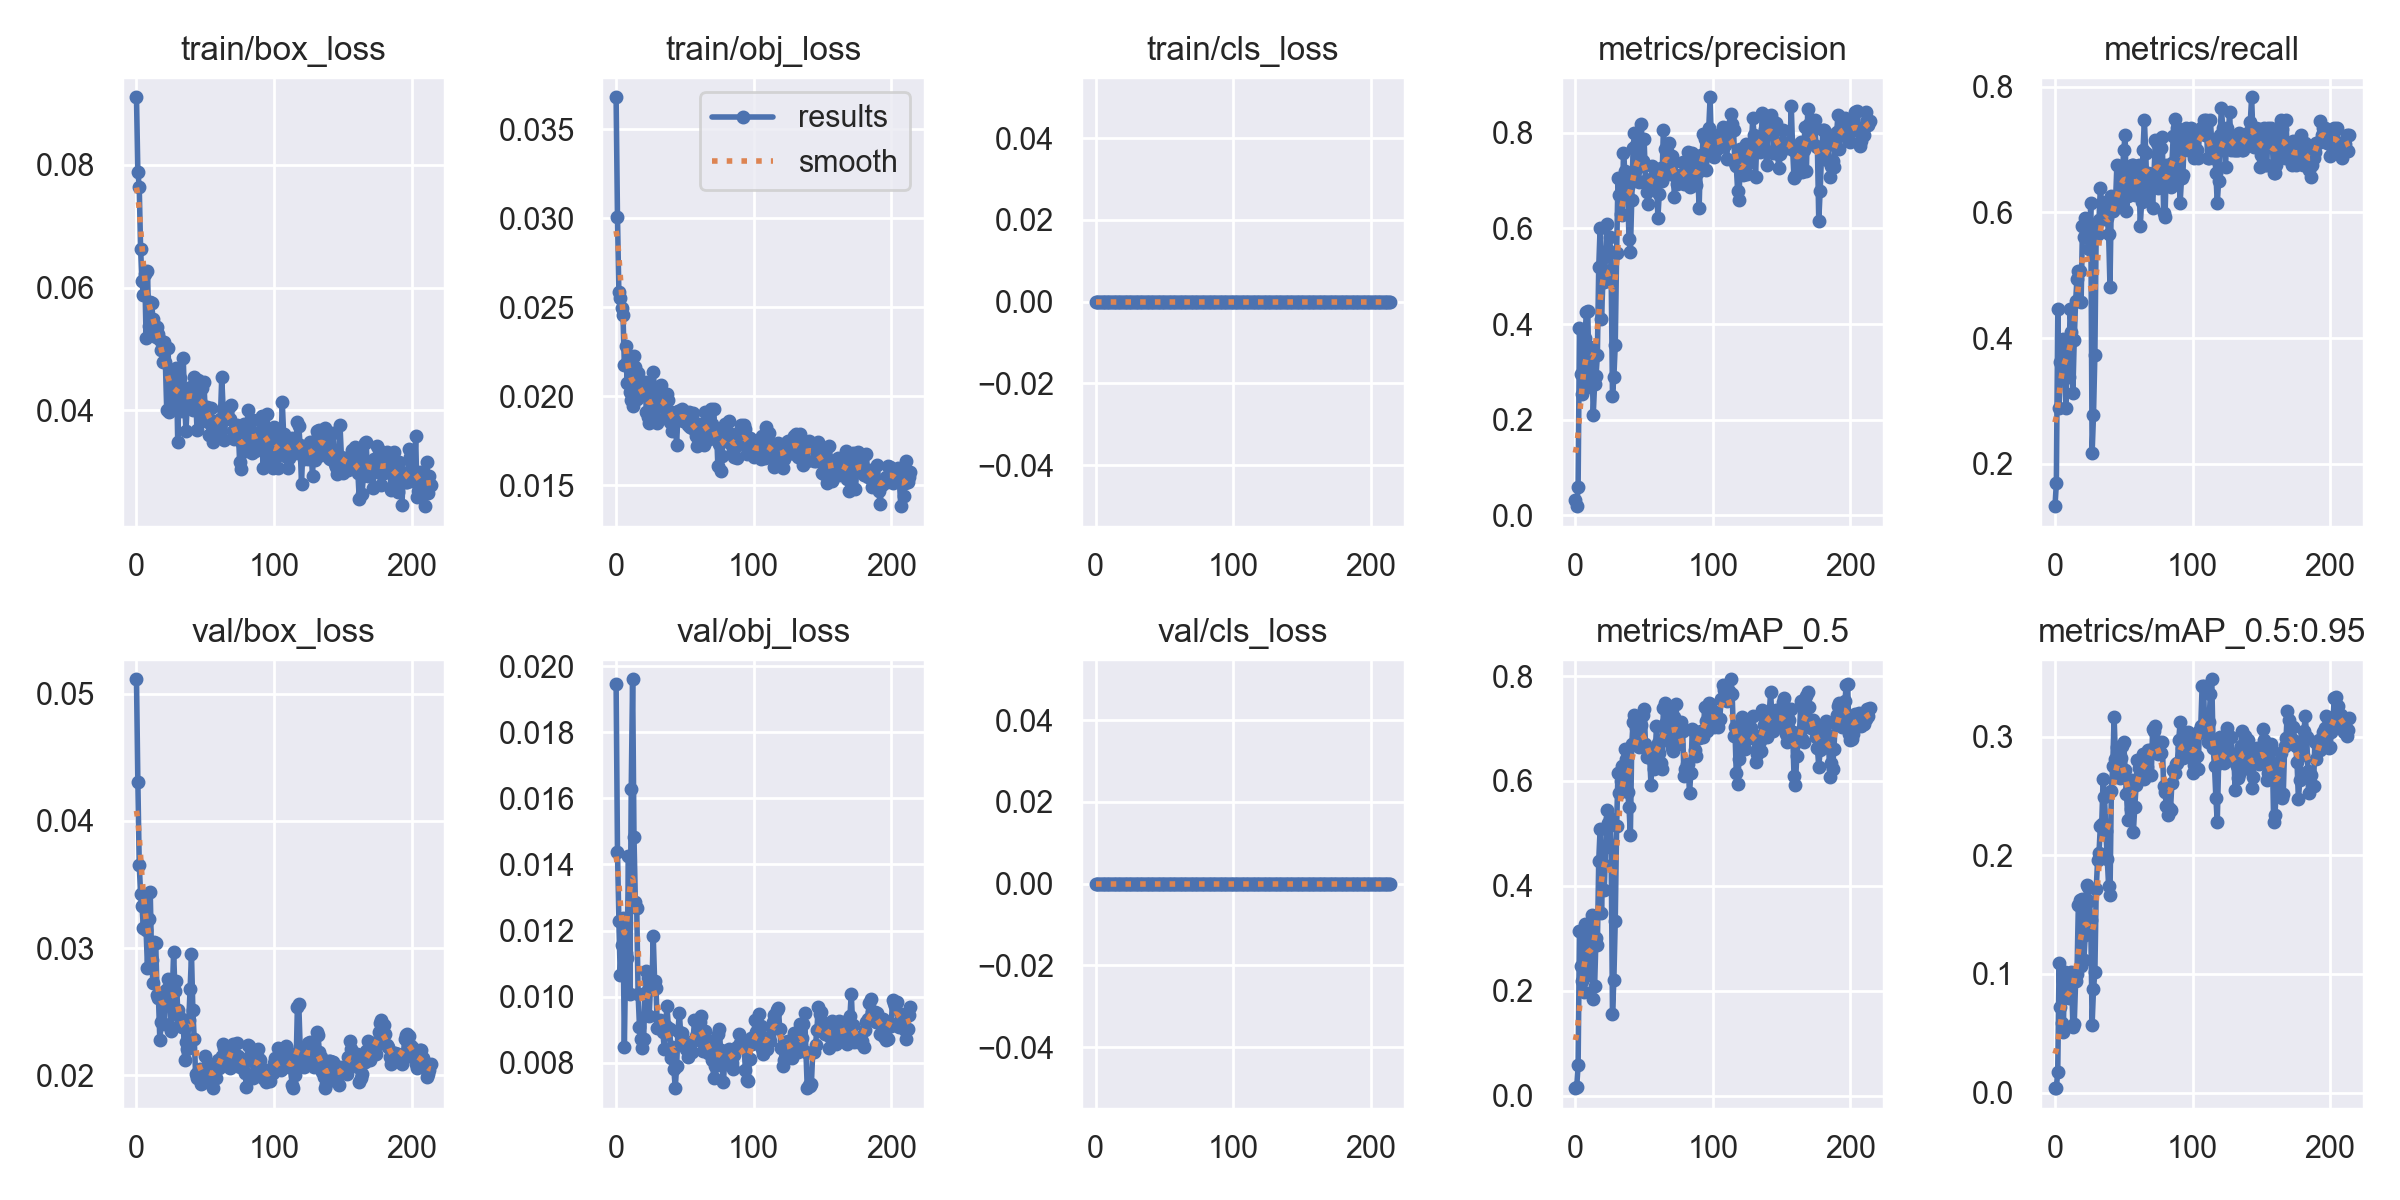

The file beside this chart, header and first rows:
epoch, train/box_loss, train/obj_loss, train/cls_loss, metrics/precision, metrics/recall, metrics/mAP_0.5, metrics/mAP_0.5:0.95, val/box_loss, val/obj_loss, val/cls_loss, x/lr0, x/lr1, x/lr2
0, 0.091, 0.03679, 0, 0.03221, 0.1325, 0.01406, 0.003694, 0.05114, 0.01947, 0, 0.0928, 0.0008, 0.0008
1, 0.07877, 0.03007, 0, 0.01918, 0.1687, 0.01712, 0.003928, 0.04306, 0.01439, 0, 0.08469, 0.001694, 0.001694
2, 0.07637, 0.02584, 0, 0.06025, 0.4458, 0.05814, 0.01766, 0.03657, 0.01229, 0, 0.07658, 0.002583, 0.002583
3, 0.0663, 0.02551, 0, 0.3907, 0.2892, 0.3129, 0.109, 0.03426, 0.01066, 0, 0.06846, 0.003465, 0.003465
4, 0.06104, 0.02498, 0, 0.2955, 0.3614, 0.2478, 0.0725, 0.03332, 0.01157, 0, 0.06034, 0.004342, 0.004342
5, 0.05872, 0.02458, 0, 0.2532, 0.3976, 0.2184, 0.05829, 0.03161, 0.01238, 0, 0.05221, 0.005213, 0.005213
6, 0.06221, 0.02178, 0, 0.2642, 0.398, 0.1984, 0.05137, 0.03363, 0.008477, 0, 0.04408, 0.006077, 0.006077
7, 0.05183, 0.02283, 0, 0.3716, 0.3614, 0.3264, 0.1017, 0.0314, 0.01131, 0, 0.03594, 0.006936, 0.006936
8, 0.06272, 0.02078, 0, 0.4257, 0.2892, 0.3157, 0.09298, 0.02845, 0.01116, 0, 0.02779, 0.007789, 0.007789
9, 0.05366, 0.02206, 0, 0.4281, 0.3976, 0.3256, 0.09151, 0.03232, 0.01425, 0, 0.01964, 0.008636, 0.008636
10, 0.0577, 0.02023, 0, 0.2838, 0.3373, 0.229, 0.07976, 0.03443, 0.0101, 0, 0.01148, 0.009477, 0.009477
11, 0.05753, 0.01982, 0, 0.3528, 0.4458, 0.2673, 0.08518, 0.02908, 0.01627, 0, 0.009637, 0.009637, 0.009637
12, 0.05482, 0.01947, 0, 0.34, 0.4096, 0.3442, 0.1012, 0.02723, 0.0196, 0, 0.009637, 0.009637, 0.009637
13, 0.05382, 0.02228, 0, 0.2098, 0.3132, 0.1845, 0.05527, 0.0305, 0.01482, 0, 0.009604, 0.009604, 0.009604
14, 0.05193, 0.02163, 0, 0.2751, 0.3976, 0.2085, 0.0579, 0.03038, 0.01287, 0, 0.009571, 0.009571, 0.009571
15, 0.05363, 0.01984, 0, 0.2904, 0.4585, 0.3013, 0.09368, 0.02628, 0.01269, 0, 0.009538, 0.009538, 0.009538
16, 0.05244, 0.02133, 0, 0.3346, 0.494, 0.2876, 0.1001, 0.02606, 0.01008, 0, 0.009505, 0.009505, 0.009505
17, 0.05151, 0.02026, 0, 0.5188, 0.506, 0.4479, 0.1581, 0.02274, 0.009095, 0, 0.009472, 0.009472, 0.009472
18, 0.04987, 0.02013, 0, 0.6004, 0.5068, 0.5079, 0.1619, 0.02419, 0.008715, 0, 0.009439, 0.009439, 0.009439
19, 0.0479, 0.02021, 0, 0.4113, 0.4578, 0.3488, 0.1063, 0.02632, 0.008438, 0, 0.009406, 0.009406, 0.009406
20, 0.0512, 0.02057, 0, 0.488, 0.5783, 0.4417, 0.1631, 0.02405, 0.008712, 0, 0.009373, 0.009373, 0.009373
21, 0.04783, 0.02081, 0, 0.4871, 0.5607, 0.3922, 0.1119, 0.02661, 0.0101, 0, 0.00934, 0.00934, 0.00934
22, 0.04, 0.01915, 0, 0.5439, 0.5904, 0.4744, 0.1328, 0.02683, 0.01077, 0, 0.009307, 0.009307, 0.009307
23, 0.05017, 0.01886, 0, 0.6086, 0.5663, 0.5454, 0.1749, 0.0276, 0.01058, 0, 0.009274, 0.009274, 0.009274
24, 0.03964, 0.01852, 0, 0.5539, 0.5685, 0.5194, 0.1735, 0.02592, 0.009416, 0, 0.009241, 0.009241, 0.009241
25, 0.04449, 0.01999, 0, 0.5818, 0.5422, 0.5295, 0.1612, 0.02348, 0.01029, 0, 0.009208, 0.009208, 0.009208
26, 0.04092, 0.01904, 0, 0.5127, 0.6145, 0.4771, 0.1451, 0.02621, 0.01025, 0, 0.009175, 0.009175, 0.009175
27, 0.04505, 0.02138, 0, 0.2505, 0.2169, 0.1553, 0.05731, 0.0297, 0.01183, 0, 0.009142, 0.009142, 0.009142
28, 0.04567, 0.02035, 0, 0.2889, 0.2771, 0.221, 0.08717, 0.0266, 0.01048, 0, 0.009109, 0.009109, 0.009109
29, 0.04688, 0.01963, 0, 0.356, 0.3735, 0.3333, 0.1013, 0.02738, 0.01026, 0, 0.009076, 0.009076, 0.009076
30, 0.03486, 0.01849, 0, 0.5484, 0.5783, 0.5136, 0.1719, 0.0251, 0.009069, 0, 0.009043, 0.009043, 0.009043
31, 0.04418, 0.01973, 0, 0.7049, 0.5663, 0.6156, 0.1961, 0.02463, 0.009107, 0, 0.00901, 0.00901, 0.00901
32, 0.04533, 0.02029, 0, 0.6703, 0.588, 0.5778, 0.2017, 0.02404, 0.009308, 0, 0.008977, 0.008977, 0.008977
33, 0.03984, 0.02067, 0, 0.6307, 0.6385, 0.5993, 0.2249, 0.02377, 0.009261, 0, 0.008944, 0.008944, 0.008944
34, 0.04847, 0.01943, 0, 0.6273, 0.6145, 0.6291, 0.2266, 0.02432, 0.008933, 0, 0.008911, 0.008911, 0.008911
35, 0.04138, 0.01955, 0, 0.7567, 0.6145, 0.6261, 0.2645, 0.02124, 0.00842, 0, 0.008878, 0.008878, 0.008878
36, 0.03664, 0.01892, 0, 0.7205, 0.5902, 0.6606, 0.2492, 0.02264, 0.009128, 0, 0.008845, 0.008845, 0.008845
37, 0.04156, 0.02015, 0, 0.6995, 0.6171, 0.6428, 0.2205, 0.02206, 0.009723, 0, 0.008812, 0.008812, 0.008812
38, 0.04369, 0.01978, 0, 0.6869, 0.5904, 0.5796, 0.1968, 0.02433, 0.009057, 0, 0.008779, 0.008779, 0.008779
39, 0.04353, 0.01857, 0, 0.5769, 0.5663, 0.5513, 0.1742, 0.02679, 0.00904, 0, 0.008746, 0.008746, 0.008746
40, 0.04377, 0.0191, 0, 0.5507, 0.4819, 0.4964, 0.1666, 0.02951, 0.008161, 0, 0.008713, 0.008713, 0.008713
41, 0.04004, 0.01804, 0, 0.6597, 0.6265, 0.6697, 0.2545, 0.0251, 0.008485, 0, 0.00868, 0.00868, 0.00868
42, 0.04548, 0.01887, 0, 0.7673, 0.6024, 0.7121, 0.275, 0.02282, 0.007819, 0, 0.008647, 0.008647, 0.008647
43, 0.04263, 0.01874, 0, 0.7986, 0.6213, 0.726, 0.3162, 0.02006, 0.007236, 0, 0.008614, 0.008614, 0.008614
44, 0.03681, 0.01726, 0, 0.7744, 0.6145, 0.7009, 0.2812, 0.01976, 0.007904, 0, 0.008581, 0.008581, 0.008581
45, 0.045, 0.01919, 0, 0.7258, 0.6747, 0.6711, 0.2916, 0.02026, 0.008969, 0, 0.008548, 0.008548, 0.008548
46, 0.0415, 0.0192, 0, 0.6964, 0.608, 0.6651, 0.2706, 0.02049, 0.009518, 0, 0.008515, 0.008515, 0.008515
47, 0.0382, 0.01896, 0, 0.7454, 0.6145, 0.6786, 0.2649, 0.01932, 0.008834, 0, 0.008482, 0.008482, 0.008482
48, 0.04367, 0.01929, 0, 0.8175, 0.6265, 0.7064, 0.2818, 0.01938, 0.008918, 0, 0.008449, 0.008449, 0.008449
49, 0.04464, 0.01861, 0, 0.7404, 0.6626, 0.7251, 0.2919, 0.02025, 0.00861, 0, 0.008416, 0.008416, 0.008416
50, 0.03978, 0.01899, 0, 0.7867, 0.6988, 0.737, 0.2954, 0.02151, 0.008533, 0, 0.008383, 0.008383, 0.008383
51, 0.04046, 0.01896, 0, 0.6988, 0.7229, 0.6708, 0.2716, 0.02008, 0.008406, 0, 0.00835, 0.00835, 0.00835
52, 0.03814, 0.01841, 0, 0.6759, 0.6029, 0.646, 0.2515, 0.02079, 0.008181, 0, 0.008317, 0.008317, 0.008317
53, 0.03592, 0.01911, 0, 0.6519, 0.6265, 0.6458, 0.2294, 0.02073, 0.008613, 0, 0.008284, 0.008284, 0.008284
54, 0.0403, 0.01831, 0, 0.7011, 0.6385, 0.6477, 0.2553, 0.01967, 0.008616, 0, 0.008251, 0.008251, 0.008251
55, 0.03818, 0.01824, 0, 0.7044, 0.6316, 0.5933, 0.2389, 0.01951, 0.008341, 0, 0.008218, 0.008218, 0.008218
56, 0.03491, 0.01909, 0, 0.7306, 0.6747, 0.6591, 0.2638, 0.01902, 0.008674, 0, 0.008185, 0.008185, 0.008185
57, 0.03803, 0.01835, 0, 0.6805, 0.6747, 0.6229, 0.2198, 0.02079, 0.009306, 0, 0.008152, 0.008152, 0.008152
58, 0.03639, 0.01779, 0, 0.7127, 0.6278, 0.6485, 0.2404, 0.01979, 0.00882, 0, 0.008119, 0.008119, 0.008119
59, 0.03812, 0.01723, 0, 0.7201, 0.6385, 0.7047, 0.259, 0.02119, 0.009312, 0, 0.008086, 0.008086, 0.008086
... 155 more rows
